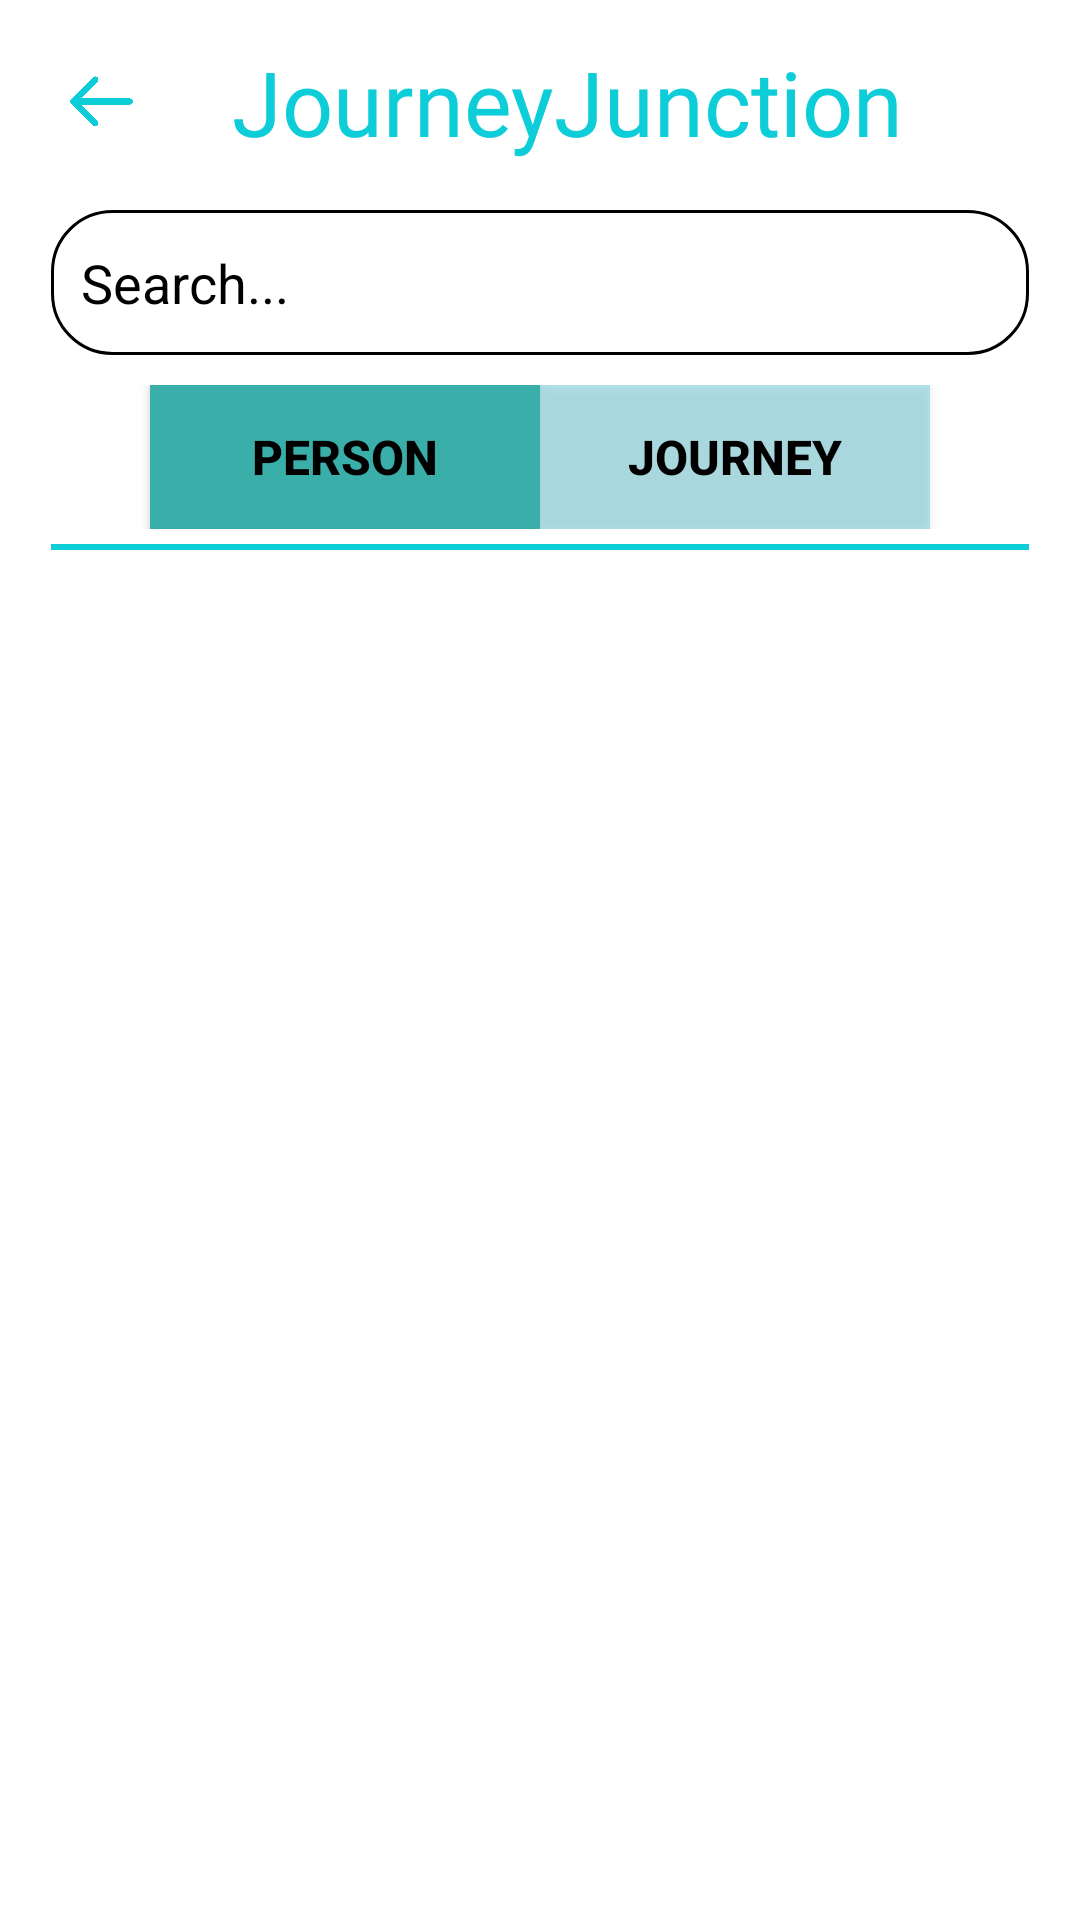

Here is an Android app screen rendered from its layout file. Give the layout XML and the strings, colors and styles it references.
<!-- AndroidManifest.xml: application theme Theme.JourneyJunctionXml -->
<!-- res/layout/search_page.xml -->
<LinearLayout xmlns:android="http://schemas.android.com/apk/res/android"
    android:layout_width="match_parent"
    android:layout_height="wrap_content"
    xmlns:tools="http://schemas.android.com/tools"
    android:background="#ffffff"
    android:orientation="vertical"
    android:gravity="center">
    <LinearLayout
        android:layout_width="match_parent"
        android:layout_height="wrap_content"
        android:orientation="horizontal"
        android:layout_marginHorizontal="10dp"
        android:layout_marginTop="10dp"
        android:gravity="center_vertical">
        <ImageButton
            android:id="@+id/search_button_goto_home_button"
            android:layout_width="wrap_content"
            android:layout_height="wrap_content"
            android:src="@drawable/back_left_icon"
            android:background="@android:color/transparent"
            android:contentDescription="goto_home_button"/>
        <View
            android:layout_width="0dp"
            android:layout_height="0dp"
            android:layout_weight="1"/>
        <TextView
            android:layout_width="wrap_content"
            android:layout_height="wrap_content"
            android:text="@string/jj"
            android:layout_marginEnd="30dp"
            android:textSize="30sp"
            android:textAlignment="center"
            android:fontFamily="@font/kellyslab"
            android:textColor="#0DCDD9"/>
        <View
            android:layout_width="0dp"
            android:layout_height="0dp"
            android:layout_weight="1"/>
    </LinearLayout>
    <LinearLayout
        android:layout_width="match_parent"
        android:layout_height="match_parent"
        android:background="#ffffff">
        <LinearLayout
            android:layout_width="match_parent"
            android:layout_height="wrap_content"
            android:padding="2dp"
            android:orientation="vertical"
            android:layout_margin="10dp">
            <LinearLayout
                android:layout_width="match_parent"
                android:layout_height="wrap_content"
                android:layout_marginHorizontal="5dp"
                android:gravity="center"
                android:orientation="horizontal">

                <EditText
                    android:id="@+id/search_edit_text"
                    android:layout_width="0dp"
                    android:layout_height="wrap_content"
                    android:layout_weight="1"
                    android:paddingVertical="12dp"
                    android:paddingHorizontal="5dp"
                    android:textColor="#000000"
                    android:background="@drawable/search_field_bg"
                    android:textAlignment="textStart"
                    android:hint="Search..."
                    android:textSize="18dp"
                    android:paddingStart="10dp"
                    android:textColorHint="#000000" />
            </LinearLayout>

            <LinearLayout
                android:layout_width="match_parent"
                android:layout_height="wrap_content"
                android:layout_marginTop="10dp"
                android:gravity="center_horizontal"
                android:orientation="horizontal">
                <Button
                    android:id="@+id/search_page_users"
                    android:layout_width="130dp"
                    android:layout_height="wrap_content"
                    android:background="#3AAFA9"
                    android:text="Person"
                    android:textColor="#000000"
                    android:textSize="16sp"
                    android:textStyle="bold">

                </Button>

                <Button
                    android:id="@+id/search_page_journey"
                    android:layout_width="130dp"
                    android:layout_height="wrap_content"
                    android:background="#8070CCD9"
                    android:text="Journey"
                    android:textColor="#000000"
                    android:textSize="16sp"
                    android:textStyle="bold">

                </Button>
            </LinearLayout>
            <Button
                android:layout_width="match_parent"
                android:layout_height="48dp"
                android:text="Filer"
                android:visibility="gone"
                android:layout_marginHorizontal="25dp"
                android:background="@drawable/sidebar_button"
                android:textColor="#000000"
                android:textSize="25sp"
                android:id="@+id/search_page_filter"
                android:textStyle="bold"
                android:layout_marginTop="5dp">
            </Button>
            <View
                android:layout_width="match_parent"
                android:layout_height="2dp"
                android:layout_margin="5dp"
                android:background="#0DCDD9"/>
            <androidx.recyclerview.widget.RecyclerView
                android:id="@+id/searchPagerecyclerView"
                android:layout_marginBottom="10dp"
                android:minHeight="1000dp"
                android:layout_width="match_parent"
                android:layout_height="match_parent"
                tools:listitem="@layout/search_result_feed"/>

        </LinearLayout>
    </LinearLayout>
</LinearLayout>
<!-- res/layout/search_result_feed.xml (included above) -->
<LinearLayout
    xmlns:android="http://schemas.android.com/apk/res/android"
    android:layout_width="match_parent"
    android:layout_height="wrap_content"
    android:layout_marginBottom="2dp"
    android:padding="10dp"
    android:layout_marginHorizontal="5dp"
    android:background="@drawable/rounded_background"
    android:orientation="horizontal">
    <FrameLayout
        android:layout_width="48dp"
        android:layout_height="48dp">
        <View
            android:layout_width="match_parent"
            android:layout_height="match_parent"
            android:background="@drawable/round_background" />
        <TextView
            android:layout_width="match_parent"
            android:layout_height="match_parent"
            android:gravity="center"
            android:id="@+id/search_item_icon"
            android:text="A"
            android:textSize="35sp"
            android:textColor="#70CCD9"
            android:textStyle="bold">
        </TextView>
    </FrameLayout>
    <TextView
        android:layout_width="wrap_content"
        android:layout_height="48dp"
        android:layout_marginStart="10dp"
        android:gravity="center_vertical"
        android:id="@+id/feed_search_title"
        android:text="A search result"
        android:textSize="22sp"
        android:textColor="#000000"
        android:textStyle="bold">
    </TextView>
    <View
        android:layout_width="0dp"
        android:layout_height="0dp"
        android:layout_weight="1"/>
    <ImageButton
        android:id="@+id/search_item_reject"
        android:layout_width="wrap_content"
        android:layout_height="wrap_content"
        android:src="@drawable/reject_friend_icon"
        android:layout_margin="1dp"
        android:visibility="gone"
        android:background="@android:color/transparent"
        android:contentDescription="profile"/>
    <ImageButton
        android:id="@+id/search_item_add_friend"
        android:layout_width="wrap_content"
        android:layout_height="wrap_content"
        android:src="@drawable/add_friend_icon"
        android:background="@android:color/transparent"
        android:contentDescription="profile"/>

</LinearLayout>
<!-- resources referenced by this layout -->
<resources>
  <!-- drawable add_friend_icon (drawable) -->
  <layer-list xmlns:android="http://schemas.android.com/apk/res/android">
      <item>
          
          <shape android:shape="oval">
              <solid android:color="#ffffff" />
              <size android:width="48dp"
                  android:height="48dp" />
          </shape>
      </item>
      <item android:drawable="@drawable/add_friend_image"
          android:gravity="center" />
  </layer-list>
  <!-- drawable back_left_icon (drawable) -->
  <layer-list xmlns:android="http://schemas.android.com/apk/res/android">
      <item>
          
          <shape android:shape="oval">
              <solid android:color="#ffffff" />
              <size android:width="48dp"
                  android:height="48dp" />
          </shape>
      </item>
      <item android:drawable="@drawable/back_left_image"
          android:gravity="center" />
  </layer-list>
  <!-- drawable reject_friend_icon (drawable) -->
  <layer-list xmlns:android="http://schemas.android.com/apk/res/android">
      <item>
          
          <shape android:shape="oval">
              <solid android:color="#ffffff" />
              <size android:width="48dp"
                  android:height="48dp" />
          </shape>
      </item>
      <item android:drawable="@drawable/reject_friend"
          android:gravity="center" />
  </layer-list>
  <!-- drawable round_background (drawable) -->
  <layer-list xmlns:android="http://schemas.android.com/apk/res/android">
      <item>
          
          <shape android:shape="oval">
              <solid android:color="#ffffff" />
          </shape>
      </item>
  </layer-list>
  <!-- drawable rounded_background (drawable) -->
  <shape xmlns:android="http://schemas.android.com/apk/res/android"
      android:shape="rectangle">
      <solid android:color="#70CCD9" />
      <corners android:radius="20dp" />
  </shape>
  <!-- drawable search_field_bg (drawable) -->
  <shape xmlns:android="http://schemas.android.com/apk/res/android"
      android:shape="rectangle">
      <solid android:color="#ffffff" />
      <stroke
          android:width="1dp"
          android:color="#000000" /> 
      <corners
          android:topLeftRadius="20dp"
          android:topRightRadius="20dp"
          android:bottomLeftRadius="20dp"
          android:bottomRightRadius="20dp" />
  </shape>
  <string name="jj">JourneyJunction</string>
  <style name="Theme.JourneyJunctionXml" parent="Base.Theme.JourneyJunctionXml" />
  <!-- drawable add_friend_image (drawable) -->
  <layer-list xmlns:android="http://schemas.android.com/apk/res/android">
      <item android:drawable="@drawable/add_friend"
          android:width="30dp"
          android:height="30dp"/>
  </layer-list>
  <!-- drawable back_left_image (drawable) -->
  <layer-list xmlns:android="http://schemas.android.com/apk/res/android">
      <item android:drawable="@drawable/back_left"
          android:width="25dp"
          android:height="25dp"/>
  </layer-list>
  <!-- drawable reject_friend (drawable) -->
  <layer-list xmlns:android="http://schemas.android.com/apk/res/android">
      <item android:drawable="@drawable/reject_friedn"
          android:width="30dp"
          android:height="30dp"/>
  </layer-list>
  <color name="white">#FFFFFFFF</color>
  <style name="Base.Theme.JourneyJunctionXml" parent="Theme.AppCompat.DayNight.NoActionBar">
          
          
      </style>
</resources>
